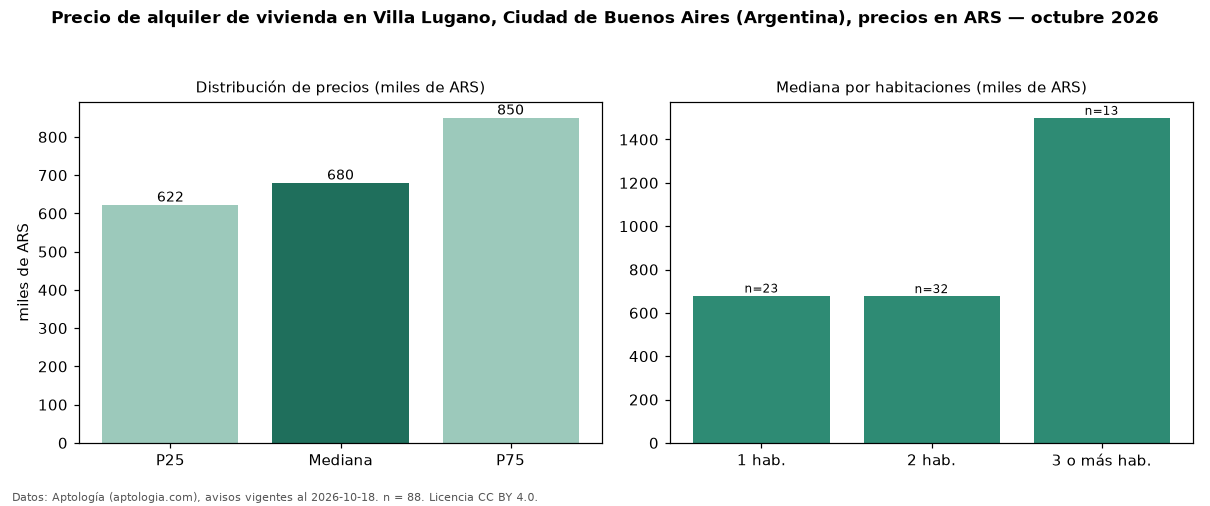

The data file committed next to this chart (first rows):
seccion, metrica, valor, moneda, n
precio, p25, 622500, ARS, 88
precio, mediana, 680000, ARS, 88
precio, p75, 850000, ARS, 88
precio, minimo, 370000, ARS, 88
precio, maximo, 2000000, ARS, 88
m2, mediana_precio_m2, 14750, ARS, 83
m2, area_mediana_m2, 49.0, m2, 83
banos, mediana_banos, 1.0, , 
habitaciones, 1, 680000, ARS, 23
habitaciones, 2, 677500, ARS, 32
habitaciones, 3+, 1500000, ARS, 13
fuente, fecha_datos, 2026-10-18, , 
fuente, atribucion, https://www.aptologia.com/ar, , 
fuente, licencia, CC BY 4.0, , 
